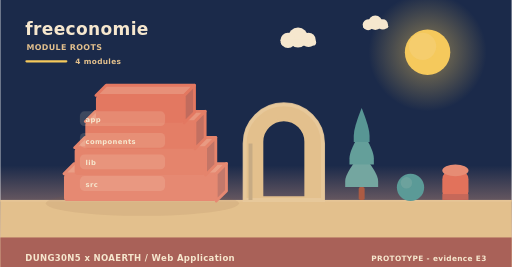
t = 0.00 s
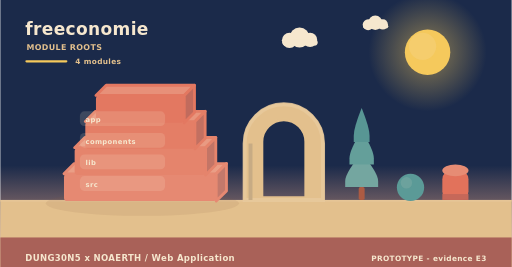
t = 2.00 s
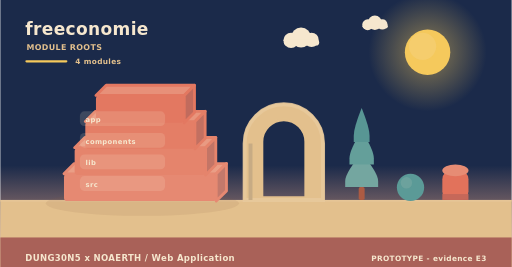
t = 4.00 s
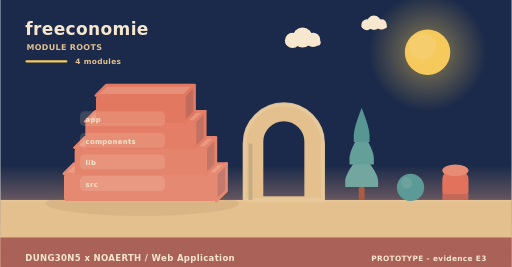
t = 6.00 s
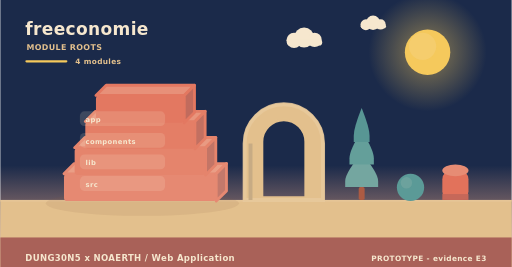
t = 8.00 s
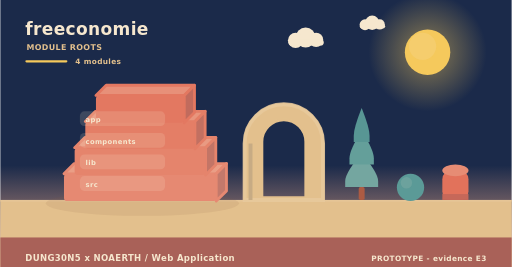
t = 10.00 s

The animated SVG that drew these frames (rendered in a browser with its animation timeline set to each time). Animation: 6 SMIL elements (animateTransform=6); frames cover the first 10.00 s, repeats indefinitely.

<svg xmlns="http://www.w3.org/2000/svg" width="900" height="470" viewBox="0 0 900 470" role="img" aria-label="freeconomie - how it is built"><linearGradient id="skya" x1="0" y1="0" x2="0" y2="1"><stop offset="0" stop-color="#1b2a4a"/><stop offset="0.62" stop-color="#1b2a4a"/><stop offset="1" stop-color="#f3ad8a"/></linearGradient><rect width="900" height="470" fill="url(#skya)"/><radialGradient id="suna"><stop offset="0.35" stop-color="#f5c95c" stop-opacity="0.34"/><stop offset="1" stop-color="#f5c95c" stop-opacity="0"/></radialGradient><circle cx="752" cy="92" r="104" fill="url(#suna)"/><circle cx="752" cy="92" r="40" fill="#f5c95c"/><circle cx="743.2" cy="81.6" r="24" fill="#f5d27e" opacity="0.5"/><g><circle cx="524" cy="66" r="17.64" fill="#f6e7ce"/><circle cx="506.36" cy="71.04" r="13.44" fill="#f6e7ce"/><circle cx="542.48" cy="70.2" r="12.6" fill="#f6e7ce"/><rect x="493.76" y="69.36" width="62.16" height="10.92" rx="5.46" fill="#f6e7ce"/><animateTransform attributeName="transform" type="translate" values="0 0;24 0;0 0" dur="36s" begin="0s" repeatCount="indefinite"/></g><g><circle cx="660" cy="40" r="12.6" fill="#f6e7ce"/><circle cx="647.4" cy="43.6" r="9.6" fill="#f6e7ce"/><circle cx="673.2" cy="43" r="9" fill="#f6e7ce"/><rect x="638.4" y="42.4" width="44.4" height="7.8" rx="3.9" fill="#f6e7ce"/><animateTransform attributeName="transform" type="translate" values="0 0;-18 0;0 0" dur="46s" begin="3s" repeatCount="indefinite"/></g><rect x="0" y="352" width="900" height="118" fill="#e3c08d"/><rect x="0" y="352" width="900" height="3" fill="#e6c596"/><text x="44" y="62" font-family="Verdana,DejaVu Sans,sans-serif" font-size="30" font-weight="700" letter-spacing="0.6" fill="#f6e7ce" text-anchor="start">freeconomie</text><text x="46" y="88" font-family="Verdana,DejaVu Sans,sans-serif" font-size="14" font-weight="700" letter-spacing="0.6" fill="#e3c08d" text-anchor="start">MODULE ROOTS</text><rect x="44" y="106" width="74" height="4" rx="2" fill="#f5c95c"/><text x="132" y="112" font-family="Verdana,DejaVu Sans,sans-serif" font-size="13" font-weight="700" letter-spacing="0.6" fill="#e3c08d" text-anchor="start">4 modules</text><ellipse cx="250" cy="358" rx="170" ry="22" fill="rgba(138,90,68,0.11)"/><path d="M112,306 L380,306 L398,288 L130,288 Z" fill="#ea9e86" stroke="#e68972" stroke-width="5" stroke-linejoin="round"/><path d="M380,306 L398,288 L398,336 L380,354 Z" fill="#c3796b" stroke="#e68972" stroke-width="5" stroke-linejoin="round"/><rect x="112" y="306" width="268" height="48" rx="6" fill="#e68972"/><path d="M130.76,260 L361.24,260 L379.24,242 L148.76,242 Z" fill="#e99a82" stroke="#e5846c" stroke-width="5" stroke-linejoin="round"/><path d="M361.24,260 L379.24,242 L379.24,290 L361.24,308 Z" fill="#c37566" stroke="#e5846c" stroke-width="5" stroke-linejoin="round"/><rect x="130.76" y="260" width="230.48" height="48" rx="6" fill="#e5846c"/><path d="M149.52,214 L342.48,214 L360.48,196 L167.52,196 Z" fill="#e8957d" stroke="#e47e66" stroke-width="5" stroke-linejoin="round"/><path d="M342.48,214 L360.48,196 L360.48,244 L342.48,262 Z" fill="#c27061" stroke="#e47e66" stroke-width="5" stroke-linejoin="round"/><rect x="149.52" y="214" width="192.96" height="48" rx="6" fill="#e47e66"/><path d="M168.28,168 L323.72,168 L341.72,150 L186.28,150 Z" fill="#e79079" stroke="#e37861" stroke-width="5" stroke-linejoin="round"/><path d="M323.72,168 L341.72,150 L341.72,198 L323.72,216 Z" fill="#c16b5d" stroke="#e37861" stroke-width="5" stroke-linejoin="round"/><rect x="168.28" y="168" width="155.44" height="48" rx="6" fill="#e37861"/><rect x="140" y="196" width="150" height="26" rx="8" fill="rgba(246,231,206,0.16)" opacity="0.94"/><g><text x="150" y="215" font-family="Verdana,DejaVu Sans,sans-serif" font-size="12" font-weight="700" letter-spacing="0.6" fill="#f6e7ce" text-anchor="start">app</text><animateTransform attributeName="transform" type="translate" values="0 10;0 0" dur="0.7s" begin="0.3s" fill="freeze"/></g><rect x="140" y="234" width="150" height="26" rx="8" fill="rgba(246,231,206,0.16)" opacity="0.94"/><g><text x="150" y="253" font-family="Verdana,DejaVu Sans,sans-serif" font-size="12" font-weight="700" letter-spacing="0.6" fill="#f6e7ce" text-anchor="start">components</text><animateTransform attributeName="transform" type="translate" values="0 10;0 0" dur="0.7s" begin="0.5s" fill="freeze"/></g><rect x="140" y="272" width="150" height="26" rx="8" fill="rgba(246,231,206,0.16)" opacity="0.94"/><g><text x="150" y="291" font-family="Verdana,DejaVu Sans,sans-serif" font-size="12" font-weight="700" letter-spacing="0.6" fill="#f6e7ce" text-anchor="start">lib</text><animateTransform attributeName="transform" type="translate" values="0 10;0 0" dur="0.7s" begin="0.7s" fill="freeze"/></g><rect x="140" y="310" width="150" height="26" rx="8" fill="rgba(246,231,206,0.16)" opacity="0.94"/><g><text x="150" y="329" font-family="Verdana,DejaVu Sans,sans-serif" font-size="12" font-weight="700" letter-spacing="0.6" fill="#f6e7ce" text-anchor="start">src</text><animateTransform attributeName="transform" type="translate" values="0 10;0 0" dur="0.7s" begin="0.9s" fill="freeze"/></g><path d="M430,352 L430,252.64 A69,69 0 0 1 568,252.64 L568,352 Z M460.36,348 L460.36,249.55 A38.64,38.64 0 0 1 537.64,249.55 L537.64,348 Z" fill="#e3c08d" fill-rule="evenodd" stroke="#e3c08d" stroke-width="5" stroke-linejoin="round"/><path d="M430,352 L430,252.64 A69,69 0 0 1 568,252.64 L568,352 Z" fill="none" stroke="#e8c99d" stroke-width="7" stroke-linecap="round" opacity="0.85"/><rect x="436.9" y="252.64" width="6.9" height="99.36" fill="#c7ab84"/><rect x="630.78" y="329.28" width="10.44" height="22.72" rx="2.9" fill="#ac5b43"/><path d="M636,269.64 Q607,304.23 607,318.54 Q607,329.28 607,329.28 L665,329.28 Q665,329.28 665,318.54 Q665,304.23 636,269.64 Z" fill="#74a6a0"/><path d="M636,229.88 Q614.54,264.47 614.54,278.78 Q614.54,289.52 614.54,289.52 L657.46,289.52 Q657.46,289.52 657.46,278.78 Q657.46,264.47 636,229.88 Z" fill="#649f9a"/><path d="M636,190.12 Q622.08,224.71 622.08,239.02 Q622.08,249.76 622.08,249.76 L649.92,249.76 Q649.92,249.76 649.92,239.02 Q649.92,224.71 636,190.12 Z" fill="#589694"/><circle cx="722" cy="330" r="24" fill="#5b9a97"/><circle cx="714.8" cy="321.84" r="10.08" fill="#7aa9a2" opacity="0.55"/><rect x="778" y="300" width="46" height="52" rx="15.33" fill="#e2725b"/><ellipse cx="801" cy="300" rx="23" ry="10.4" fill="#e68c74"/><rect x="778" y="341.6" width="46" height="10.4" fill="#c66859"/><rect x="0" y="418" width="900" height="52" rx="0" fill="#a65c56" opacity="0.94"/><text x="44" y="460" font-family="Verdana,DejaVu Sans,sans-serif" font-size="15" font-weight="700" letter-spacing="0.6" fill="#f6e7ce" text-anchor="start">DUNG30N5 x NOAERTH  /  Web Application</text><text x="856" y="460" font-family="Verdana,DejaVu Sans,sans-serif" font-size="13" font-weight="700" letter-spacing="0.6" fill="#f6e7ce" text-anchor="end">PROTOTYPE  -  evidence E3</text></svg>
